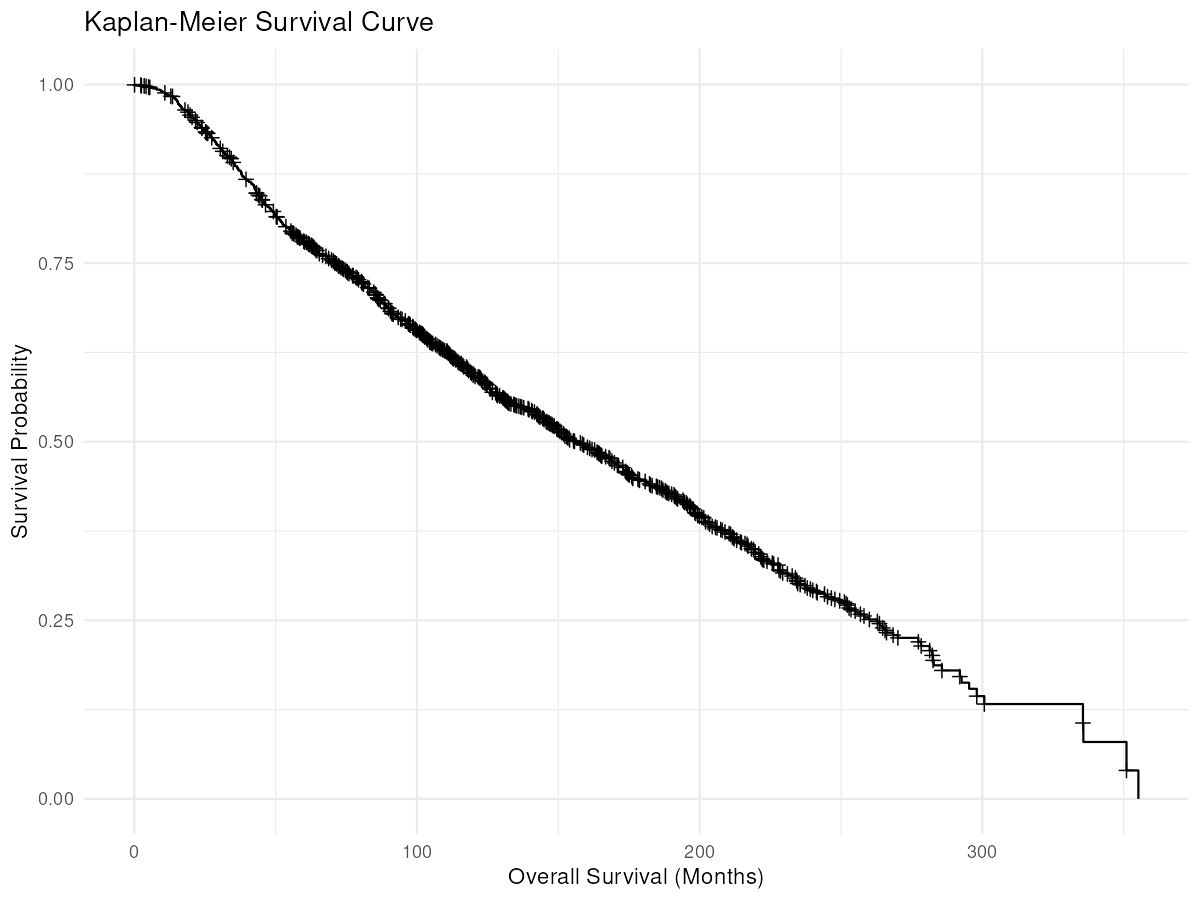

The file beside this chart, header and first rows:
time, n.risk, n.event, n.censor, survival, std.err, lower, upper
0, 1981, 0, 0, 1, 0, 1, 1
0.1, 1980, 1, 1, 0.9995, 0.0005049, 0.9985, 1
2.3, 1973, 1, 6, 0.999, 0.000715, 0.9976, 1
2.533, 1970, 1, 3, 0.9985, 0.0008762, 0.9968, 1
3.5, 1966, 1, 2, 0.998, 0.001012, 0.996, 1
4.167, 1964, 1, 1, 0.9975, 0.001132, 0.9952, 0.9997
4.433, 1963, 1, 0, 0.997, 0.00124, 0.9945, 0.9994
5.067, 1961, 1, 1, 0.9964, 0.00134, 0.9938, 0.9991
5.5, 1959, 1, 1, 0.9959, 0.001432, 0.9931, 0.9988
5.833, 1958, 1, 0, 0.9954, 0.001519, 0.9925, 0.9984
6.267, 1957, 1, 0, 0.9949, 0.001601, 0.9918, 0.9981
6.833, 1956, 1, 0, 0.9944, 0.00168, 0.9911, 0.9977
7.8, 1955, 1, 0, 0.9939, 0.001754, 0.9905, 0.9973
7.867, 1954, 1, 0, 0.9934, 0.001825, 0.9898, 0.997
8.067, 1953, 1, 0, 0.9929, 0.001894, 0.9892, 0.9966
9.067, 1952, 1, 0, 0.9924, 0.00196, 0.9885, 0.9962
9.133, 1951, 1, 0, 0.9919, 0.002024, 0.9879, 0.9958
9.433, 1950, 1, 0, 0.9914, 0.002086, 0.9873, 0.9955
9.6, 1949, 1, 0, 0.9909, 0.002146, 0.9867, 0.9951
9.7, 1948, 1, 0, 0.9903, 0.002204, 0.986, 0.9947
9.833, 1947, 1, 0, 0.9898, 0.002261, 0.9854, 0.9943
10.07, 1946, 1, 0, 0.9893, 0.002316, 0.9848, 0.9939
10.63, 1945, 1, 0, 0.9888, 0.00237, 0.9842, 0.9935
10.83, 1944, 1, 1, 0.9883, 0.002423, 0.9836, 0.9931
10.87, 1942, 1, 0, 0.9878, 0.002475, 0.983, 0.9927
11.07, 1941, 1, 0, 0.9873, 0.002525, 0.9824, 0.9923
11.3, 1940, 1, 0, 0.9868, 0.002575, 0.9817, 0.9918
11.6, 1939, 1, 0, 0.9863, 0.002623, 0.9811, 0.9914
11.7, 1938, 1, 0, 0.9858, 0.002671, 0.9805, 0.991
11.87, 1937, 2, 0, 0.9847, 0.002763, 0.9793, 0.9902
12.27, 1935, 1, 0, 0.9842, 0.002808, 0.9788, 0.9898
12.93, 1933, 1, 1, 0.9837, 0.002853, 0.9782, 0.9893
13.53, 1930, 1, 2, 0.9832, 0.002896, 0.9776, 0.9889
13.8, 1929, 1, 0, 0.9827, 0.002939, 0.977, 0.9885
14.1, 1928, 1, 0, 0.9822, 0.002982, 0.9764, 0.9881
14.13, 1927, 1, 0, 0.9817, 0.003023, 0.9758, 0.9876
14.17, 1926, 1, 0, 0.9812, 0.003065, 0.9752, 0.9872
14.2, 1925, 1, 0, 0.9807, 0.003105, 0.9746, 0.9868
14.4, 1924, 1, 0, 0.9802, 0.003145, 0.974, 0.9863
14.43, 1923, 1, 0, 0.9797, 0.003184, 0.9734, 0.9859
14.7, 1922, 1, 0, 0.9791, 0.003223, 0.9728, 0.9855
14.8, 1921, 1, 0, 0.9786, 0.003262, 0.9723, 0.985
15.07, 1920, 2, 0, 0.9776, 0.003337, 0.9711, 0.9842
15.17, 1918, 1, 0, 0.9771, 0.003374, 0.9705, 0.9837
15.2, 1917, 1, 0, 0.9766, 0.00341, 0.9699, 0.9833
15.3, 1916, 1, 0, 0.9761, 0.003447, 0.9694, 0.9829
15.37, 1915, 3, 0, 0.9746, 0.003552, 0.9676, 0.9815
15.5, 1912, 1, 0, 0.974, 0.003587, 0.967, 0.9811
15.53, 1911, 1, 0, 0.9735, 0.003621, 0.9665, 0.9807
15.6, 1910, 1, 0, 0.973, 0.003655, 0.9659, 0.9802
15.63, 1909, 1, 0, 0.9725, 0.003688, 0.9653, 0.9798
15.7, 1908, 1, 0, 0.972, 0.003721, 0.9647, 0.9793
15.87, 1907, 2, 0, 0.971, 0.003787, 0.9636, 0.9784
16.17, 1905, 1, 0, 0.9705, 0.003819, 0.963, 0.978
16.3, 1904, 1, 0, 0.97, 0.003851, 0.9624, 0.9775
16.57, 1903, 1, 0, 0.9695, 0.003882, 0.9619, 0.9771
16.6, 1902, 1, 0, 0.9689, 0.003914, 0.9613, 0.9766
16.7, 1901, 3, 0, 0.9674, 0.004006, 0.9596, 0.9753
16.73, 1898, 1, 0, 0.9669, 0.004036, 0.959, 0.9749
16.83, 1897, 1, 0, 0.9664, 0.004066, 0.9585, 0.9744
... 984 more rows
